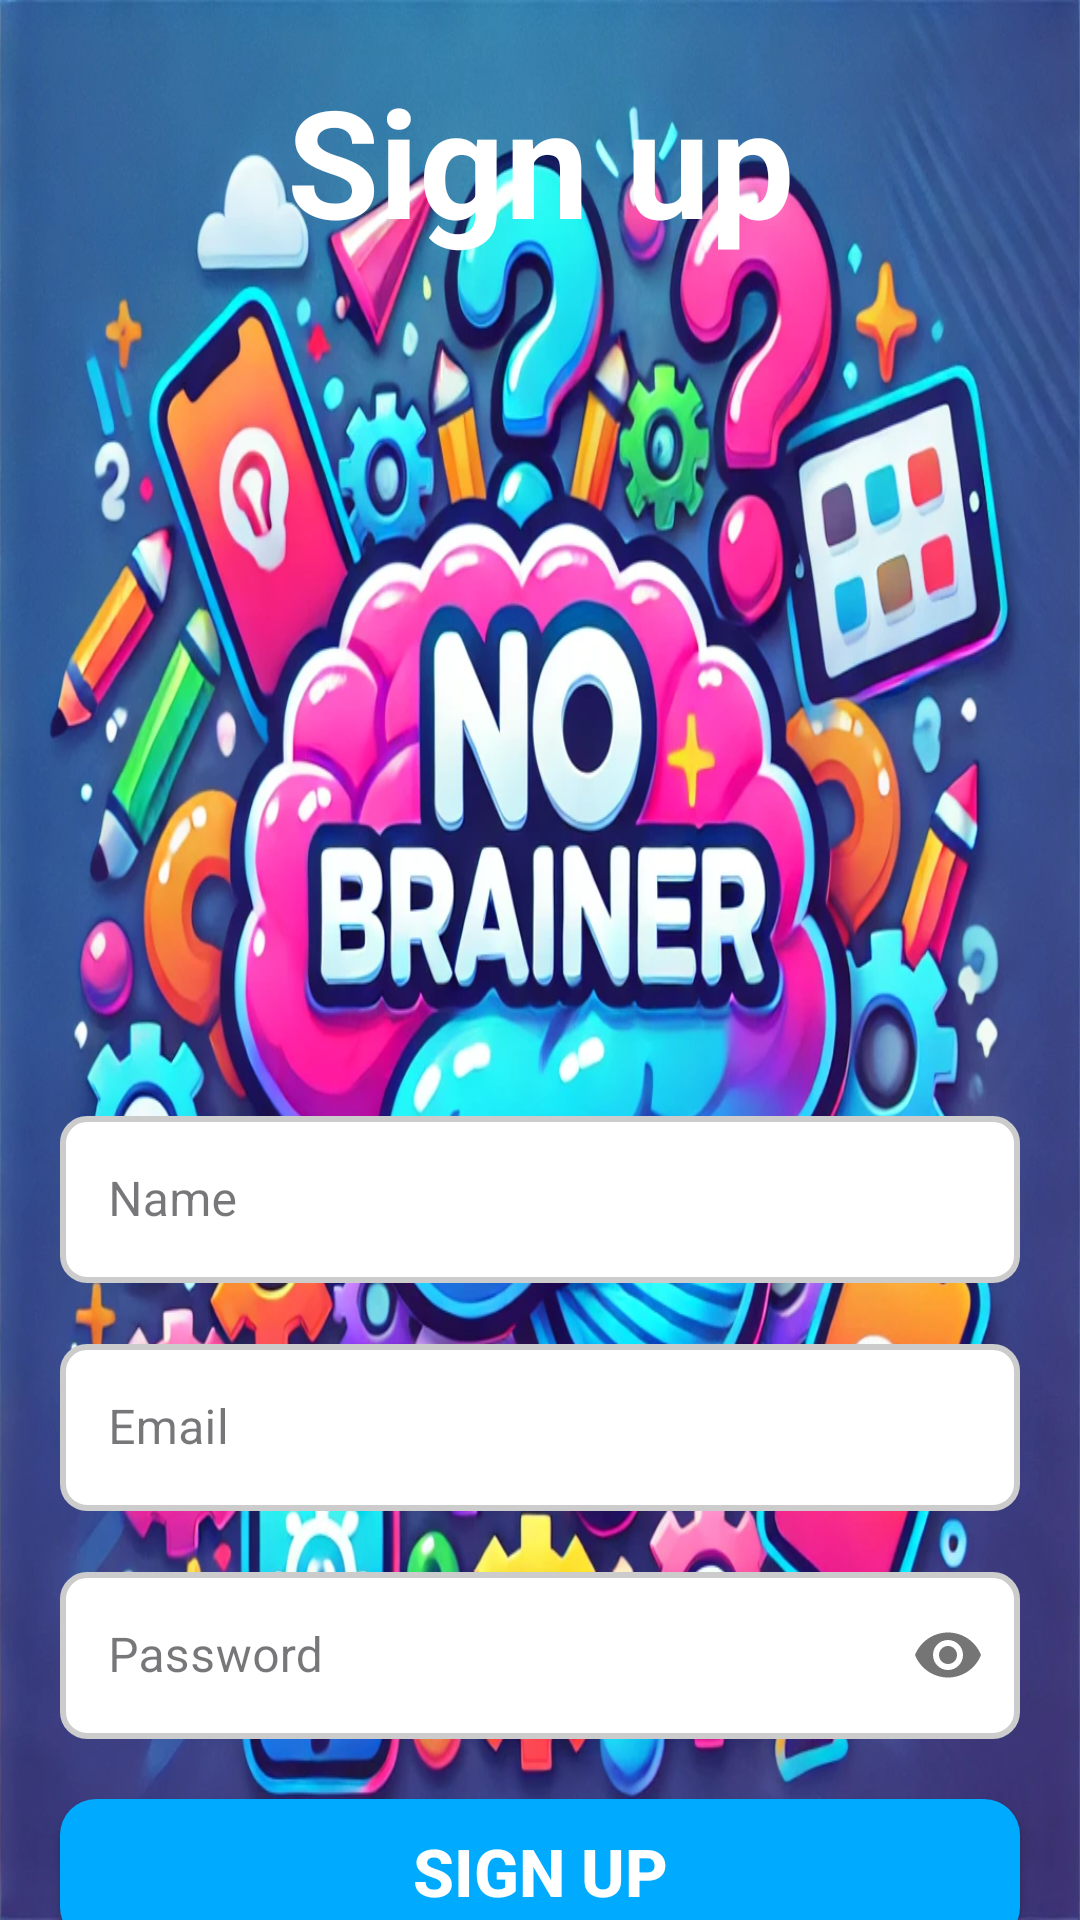

Android layout source for this screen:
<!-- AndroidManifest.xml: application theme Theme.St_NoBrainerQuizApp -->
<!-- res/layout/activity_sign_up.xml -->
<?xml version="1.0" encoding="utf-8"?>
<androidx.constraintlayout.widget.ConstraintLayout xmlns:android="http://schemas.android.com/apk/res/android"
    xmlns:app="http://schemas.android.com/apk/res-auto"
    xmlns:tools="http://schemas.android.com/tools"
    android:id="@+id/viewSignUp"
    android:layout_width="match_parent"
    android:layout_height="match_parent"
    android:background="@drawable/logo_image"
    tools:context=".ActivitySignUp">

    <TextView
        android:id="@+id/tvSinUp"
        android:layout_width="wrap_content"
        android:layout_height="wrap_content"
        android:text="Sign up"
        android:textSize="50dp"
        android:textStyle="bold"
        android:textColor="@color/white"
        app:layout_constraintStart_toStartOf="parent"
        app:layout_constraintEnd_toEndOf="parent"
        app:layout_constraintTop_toTopOf="parent"
        android:layout_marginTop="20dp"
        />

    <com.google.android.material.textfield.TextInputLayout
        android:id="@+id/tilName"
        android:layout_width="match_parent"
        android:layout_height="wrap_content"
        android:layout_marginStart="20dp"
        android:layout_marginEnd="20dp"
        android:layout_marginTop="280dp"
        app:boxStrokeWidth="2dp"
        app:boxCornerRadiusBottomEnd="@dimen/til_radius"
        app:boxCornerRadiusBottomStart="@dimen/til_radius"
        app:boxCornerRadiusTopEnd="@dimen/til_radius"
        app:boxCornerRadiusTopStart="@dimen/til_radius"
        app:layout_constraintEnd_toEndOf="parent"
        app:layout_constraintStart_toStartOf="parent"
        app:layout_constraintTop_toBottomOf="@id/tvSinUp"
        style="@style/Widget.MaterialComponents.TextInputLayout.OutlinedBox">
        <EditText
            android:id="@+id/etSinUpName"
            android:layout_width="match_parent"
            android:layout_height="wrap_content"
            android:inputType="text"
            android:background="@drawable/edit_text_background"
            android:hint="Name"
            android:textSize="@dimen/et_text_size"
            />
    </com.google.android.material.textfield.TextInputLayout>

    <com.google.android.material.textfield.TextInputLayout
        android:id="@+id/tilEmail"
        android:layout_width="match_parent"
        android:layout_height="wrap_content"
        android:layout_marginStart="20dp"
        android:layout_marginEnd="20dp"
        android:layout_marginTop="15dp"
        app:boxStrokeWidth="2dp"
        app:boxCornerRadiusBottomEnd="@dimen/til_radius"
        app:boxCornerRadiusBottomStart="@dimen/til_radius"
        app:boxCornerRadiusTopEnd="@dimen/til_radius"
        app:boxCornerRadiusTopStart="@dimen/til_radius"
        app:layout_constraintEnd_toEndOf="parent"
        app:layout_constraintStart_toStartOf="parent"
        app:layout_constraintTop_toBottomOf="@id/tilName"
        style="@style/Widget.MaterialComponents.TextInputLayout.OutlinedBox">
        <EditText
            android:id="@+id/etSinUpEmail"
            android:layout_width="match_parent"
            android:layout_height="wrap_content"
            android:inputType="textEmailAddress"
            android:background="@drawable/edit_text_background"
            android:hint="Email"
            android:textSize="@dimen/et_text_size"
            />
    </com.google.android.material.textfield.TextInputLayout>

    <com.google.android.material.textfield.TextInputLayout
        android:id="@+id/tilPassword"
        android:layout_width="match_parent"
        android:layout_height="wrap_content"
        android:layout_marginStart="20dp"
        android:layout_marginEnd="20dp"
        android:layout_marginTop="15dp"
        app:boxStrokeWidth="2dp"
        app:passwordToggleEnabled="true"
        app:boxCornerRadiusBottomEnd="@dimen/til_radius"
        app:boxCornerRadiusBottomStart="@dimen/til_radius"
        app:boxCornerRadiusTopEnd="@dimen/til_radius"
        app:boxCornerRadiusTopStart="@dimen/til_radius"
        app:layout_constraintEnd_toEndOf="parent"
        app:layout_constraintStart_toStartOf="parent"
        app:layout_constraintTop_toBottomOf="@id/tilEmail"
        style="@style/Widget.MaterialComponents.TextInputLayout.OutlinedBox">
        <EditText
            android:id="@+id/etSinUpPassword"
            android:layout_width="match_parent"
            android:layout_height="wrap_content"
            android:inputType="textPassword"
            android:background="@drawable/edit_text_background"
            android:hint="Password"
            android:textSize="@dimen/et_text_size"
            />
    </com.google.android.material.textfield.TextInputLayout>

    <androidx.appcompat.widget.AppCompatButton
        android:id="@+id/btnSignUp"
        android:layout_width="match_parent"
        android:layout_height="wrap_content"
        android:layout_marginStart="20dp"
        android:layout_marginEnd="20dp"
        android:background="@drawable/button_bg"
        android:text="Sign Up"
        android:layout_marginTop="20dp"
        android:textColor="@color/white"
        android:textSize="22sp"
        android:textStyle="bold"
        app:layout_constraintTop_toBottomOf="@id/tilPassword"
        app:layout_constraintEnd_toEndOf="parent"
        app:layout_constraintStart_toStartOf="parent"
        />

    <LinearLayout
        android:layout_width="wrap_content"
        android:layout_height="wrap_content"
        android:orientation="horizontal"
        android:gravity="center"
        app:layout_constraintBottom_toBottomOf="parent"
        app:layout_constraintEnd_toEndOf="parent"
        app:layout_constraintStart_toStartOf="parent"
        app:layout_constraintTop_toBottomOf="@id/btnSignUp"
        android:layout_marginTop="10dp">

        <TextView
            android:id="@+id/tvQueryAccount"
            android:layout_width="wrap_content"
            android:layout_height="wrap_content"
            android:text="Joined us before?"
            android:textColor="@color/white"
            android:textSize="18sp"
            />

        <TextView
            android:id="@+id/tvGoToLogin"
            android:layout_width="wrap_content"
            android:layout_height="wrap_content"
            android:text=" Login"
            android:textSize="18sp"
            android:textStyle="bold"
            android:textColor="@color/blue"
            />
    </LinearLayout>
</androidx.constraintlayout.widget.ConstraintLayout>
<!-- resources referenced by this layout -->
<resources>
  <color name="blue">#03A9F4</color>
  <color name="white">#FFFFFFFF</color>
  <!-- drawable button_bg (drawable) -->
  <?xml version="1.0" encoding="utf-8"?>
  <selector xmlns:android="http://schemas.android.com/apk/res/android">
      <item android:state_pressed="true">
          <shape>
              <solid android:color="#5500AAFF" />
              <corners android:radius="12dp" />
          </shape>
      </item>
      <item>
          <shape>
              <solid android:color="#00AAFF" />
              <corners android:radius="12dp" />
          </shape>
      </item>
  </selector>
  <!-- drawable edit_text_background (drawable) -->
  <?xml version="1.0" encoding="utf-8"?>
  <selector xmlns:android="http://schemas.android.com/apk/res/android">
      <item>
          <shape android:shape="rectangle">
              <solid android:color="#FFFFFF" />
              <corners android:radius="8dp" />
              <stroke
                  android:width="2dp"
                  android:color="#CCCCCC" />
              <padding
                  android:left="10dp"
                  android:right="10dp"
                  android:top="10dp"
                  android:bottom="10dp" />
          </shape>
      </item>
  </selector>
  <!-- drawable logo_image: webp bitmap (drawable, 287206 bytes) -->
  <style name="Theme.St_NoBrainerQuizApp" parent="Base.Theme.St_NoBrainerQuizApp" />
  <style name="Base.Theme.St_NoBrainerQuizApp" parent="Theme.Material3.DayNight.NoActionBar">
          
          
      </style>
</resources>
